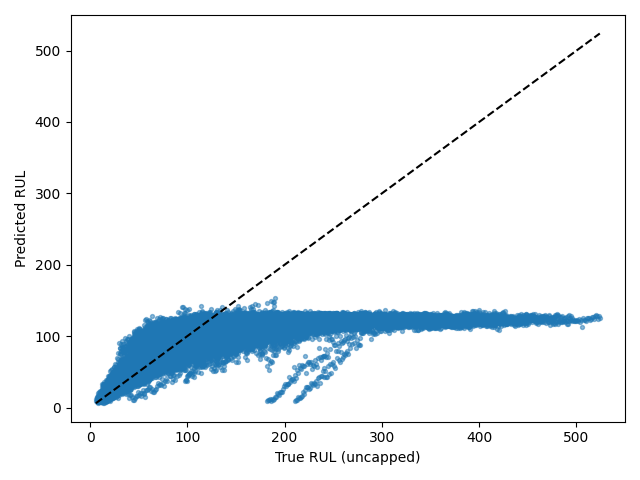

The table this chart was drawn from, first rows:
Dataset, Split, SourceSplit, unit_nr, start_cycle, end_cycle, RUL_original, RUL_capped, regime, regime_transition_count, is_padded, padding_cycles, observed_cycles, Model, Seed, Experiment, RUL_true, RUL_pred, AbsoluteError
FD004, test_windows, test, 1, 1, 30, 222, 125, 5, 26, False, 0, 30, tcn, 1, baseline, 222, 129.5, 92.46
FD004, test_windows, test, 1, 2, 31, 221, 125, 3, 26, False, 0, 30, tcn, 1, baseline, 221, 124.4, 96.63
FD004, test_windows, test, 1, 3, 32, 220, 125, 0, 26, False, 0, 30, tcn, 1, baseline, 220, 125.6, 94.4
FD004, test_windows, test, 1, 4, 33, 219, 125, 1, 27, False, 0, 30, tcn, 1, baseline, 219, 129.3, 89.74
FD004, test_windows, test, 1, 5, 34, 218, 125, 2, 27, False, 0, 30, tcn, 1, baseline, 218, 128.7, 89.25
FD004, test_windows, test, 1, 6, 35, 217, 125, 3, 27, False, 0, 30, tcn, 1, baseline, 217, 127.9, 89.08
FD004, test_windows, test, 1, 7, 36, 216, 125, 1, 27, False, 0, 30, tcn, 1, baseline, 216, 127.6, 88.37
FD004, test_windows, test, 1, 8, 37, 215, 125, 1, 26, False, 0, 30, tcn, 1, baseline, 215, 129.2, 85.8
FD004, test_windows, test, 1, 9, 38, 214, 125, 2, 26, False, 0, 30, tcn, 1, baseline, 214, 125.6, 88.44
FD004, test_windows, test, 1, 10, 39, 213, 125, 5, 26, False, 0, 30, tcn, 1, baseline, 213, 125.6, 87.38
FD004, test_windows, test, 1, 11, 40, 212, 125, 5, 25, False, 0, 30, tcn, 1, baseline, 212, 127, 85.05
FD004, test_windows, test, 1, 12, 41, 211, 125, 2, 25, False, 0, 30, tcn, 1, baseline, 211, 126.3, 84.69
FD004, test_windows, test, 1, 13, 42, 210, 125, 2, 24, False, 0, 30, tcn, 1, baseline, 210, 123.9, 86.1
FD004, test_windows, test, 1, 14, 43, 209, 125, 4, 24, False, 0, 30, tcn, 1, baseline, 209, 125.2, 83.78
FD004, test_windows, test, 1, 15, 44, 208, 125, 1, 24, False, 0, 30, tcn, 1, baseline, 208, 129.3, 78.66
FD004, test_windows, test, 1, 16, 45, 207, 125, 2, 24, False, 0, 30, tcn, 1, baseline, 207, 125.3, 81.69
FD004, test_windows, test, 1, 17, 46, 206, 125, 3, 24, False, 0, 30, tcn, 1, baseline, 206, 130, 75.99
FD004, test_windows, test, 1, 18, 47, 205, 125, 1, 25, False, 0, 30, tcn, 1, baseline, 205, 124.4, 80.58
FD004, test_windows, test, 1, 19, 48, 204, 125, 3, 26, False, 0, 30, tcn, 1, baseline, 204, 126.6, 77.43
FD004, test_windows, test, 1, 20, 49, 203, 125, 1, 26, False, 0, 30, tcn, 1, baseline, 203, 127.9, 75.14
FD004, test_windows, test, 1, 21, 50, 202, 125, 4, 26, False, 0, 30, tcn, 1, baseline, 202, 125.7, 76.27
FD004, test_windows, test, 1, 22, 51, 201, 125, 0, 26, False, 0, 30, tcn, 1, baseline, 201, 123.5, 77.53
FD004, test_windows, test, 1, 23, 52, 200, 125, 2, 26, False, 0, 30, tcn, 1, baseline, 200, 126.6, 73.38
FD004, test_windows, test, 1, 24, 53, 199, 125, 2, 25, False, 0, 30, tcn, 1, baseline, 199, 126.8, 72.22
FD004, test_windows, test, 1, 25, 54, 198, 125, 1, 25, False, 0, 30, tcn, 1, baseline, 198, 126.5, 71.54
FD004, test_windows, test, 1, 26, 55, 197, 125, 0, 25, False, 0, 30, tcn, 1, baseline, 197, 127.9, 69.09
FD004, test_windows, test, 1, 27, 56, 196, 125, 1, 25, False, 0, 30, tcn, 1, baseline, 196, 126.4, 69.58
FD004, test_windows, test, 1, 28, 57, 195, 125, 1, 24, False, 0, 30, tcn, 1, baseline, 195, 126.3, 68.72
FD004, test_windows, test, 1, 29, 58, 194, 125, 4, 24, False, 0, 30, tcn, 1, baseline, 194, 118.7, 75.35
FD004, test_windows, test, 1, 30, 59, 193, 125, 0, 24, False, 0, 30, tcn, 1, baseline, 193, 126.9, 66.1
FD004, test_windows, test, 1, 31, 60, 192, 125, 5, 24, False, 0, 30, tcn, 1, baseline, 192, 130.9, 61.14
FD004, test_windows, test, 1, 32, 61, 191, 125, 3, 24, False, 0, 30, tcn, 1, baseline, 191, 124.9, 66.12
FD004, test_windows, test, 1, 33, 62, 190, 125, 1, 24, False, 0, 30, tcn, 1, baseline, 190, 123.3, 66.67
FD004, test_windows, test, 1, 34, 63, 189, 125, 0, 24, False, 0, 30, tcn, 1, baseline, 189, 128.5, 60.45
FD004, test_windows, test, 1, 35, 64, 188, 125, 4, 24, False, 0, 30, tcn, 1, baseline, 188, 124.3, 63.72
FD004, test_windows, test, 1, 36, 65, 187, 125, 5, 24, False, 0, 30, tcn, 1, baseline, 187, 128.1, 58.86
FD004, test_windows, test, 1, 37, 66, 186, 125, 3, 25, False, 0, 30, tcn, 1, baseline, 186, 123.1, 62.86
FD004, test_windows, test, 1, 38, 67, 185, 125, 3, 24, False, 0, 30, tcn, 1, baseline, 185, 128.3, 56.65
FD004, test_windows, test, 1, 39, 68, 184, 125, 1, 24, False, 0, 30, tcn, 1, baseline, 184, 124.2, 59.79
FD004, test_windows, test, 1, 40, 69, 183, 125, 2, 25, False, 0, 30, tcn, 1, baseline, 183, 121.6, 61.4
FD004, test_windows, test, 1, 41, 70, 182, 125, 5, 25, False, 0, 30, tcn, 1, baseline, 182, 125.7, 56.33
FD004, test_windows, test, 1, 42, 71, 181, 125, 0, 26, False, 0, 30, tcn, 1, baseline, 181, 126.4, 54.64
FD004, test_windows, test, 1, 43, 72, 180, 125, 2, 26, False, 0, 30, tcn, 1, baseline, 180, 122, 58.03
FD004, test_windows, test, 1, 44, 73, 179, 125, 4, 26, False, 0, 30, tcn, 1, baseline, 179, 124.4, 54.64
FD004, test_windows, test, 1, 45, 74, 178, 125, 0, 26, False, 0, 30, tcn, 1, baseline, 178, 120.3, 57.7
FD004, test_windows, test, 1, 46, 75, 177, 125, 3, 26, False, 0, 30, tcn, 1, baseline, 177, 124, 53.03
FD004, test_windows, test, 1, 47, 76, 176, 125, 3, 25, False, 0, 30, tcn, 1, baseline, 176, 124.9, 51.13
FD004, test_windows, test, 1, 48, 77, 175, 125, 1, 25, False, 0, 30, tcn, 1, baseline, 175, 123.2, 51.85
FD004, test_windows, test, 1, 49, 78, 174, 125, 0, 25, False, 0, 30, tcn, 1, baseline, 174, 119.6, 54.43
FD004, test_windows, test, 1, 50, 79, 173, 125, 0, 24, False, 0, 30, tcn, 1, baseline, 173, 126.1, 46.91
FD004, test_windows, test, 1, 51, 80, 172, 125, 1, 24, False, 0, 30, tcn, 1, baseline, 172, 122.6, 49.44
FD004, test_windows, test, 1, 52, 81, 171, 125, 3, 24, False, 0, 30, tcn, 1, baseline, 171, 124, 47.02
FD004, test_windows, test, 1, 53, 82, 170, 125, 1, 25, False, 0, 30, tcn, 1, baseline, 170, 124.2, 45.8
FD004, test_windows, test, 1, 54, 83, 169, 125, 3, 25, False, 0, 30, tcn, 1, baseline, 169, 124.7, 44.35
FD004, test_windows, test, 1, 55, 84, 168, 125, 2, 25, False, 0, 30, tcn, 1, baseline, 168, 118.8, 49.25
FD004, test_windows, test, 1, 56, 85, 167, 125, 0, 25, False, 0, 30, tcn, 1, baseline, 167, 120.3, 46.73
FD004, test_windows, test, 1, 57, 86, 166, 125, 0, 25, False, 0, 30, tcn, 1, baseline, 166, 123, 42.98
FD004, test_windows, test, 1, 58, 87, 165, 125, 2, 25, False, 0, 30, tcn, 1, baseline, 165, 123.2, 41.76
FD004, test_windows, test, 1, 59, 88, 164, 125, 1, 25, False, 0, 30, tcn, 1, baseline, 164, 120.1, 43.87
FD004, test_windows, test, 1, 60, 89, 163, 125, 3, 25, False, 0, 30, tcn, 1, baseline, 163, 122.5, 40.53
... 34,032 more rows
